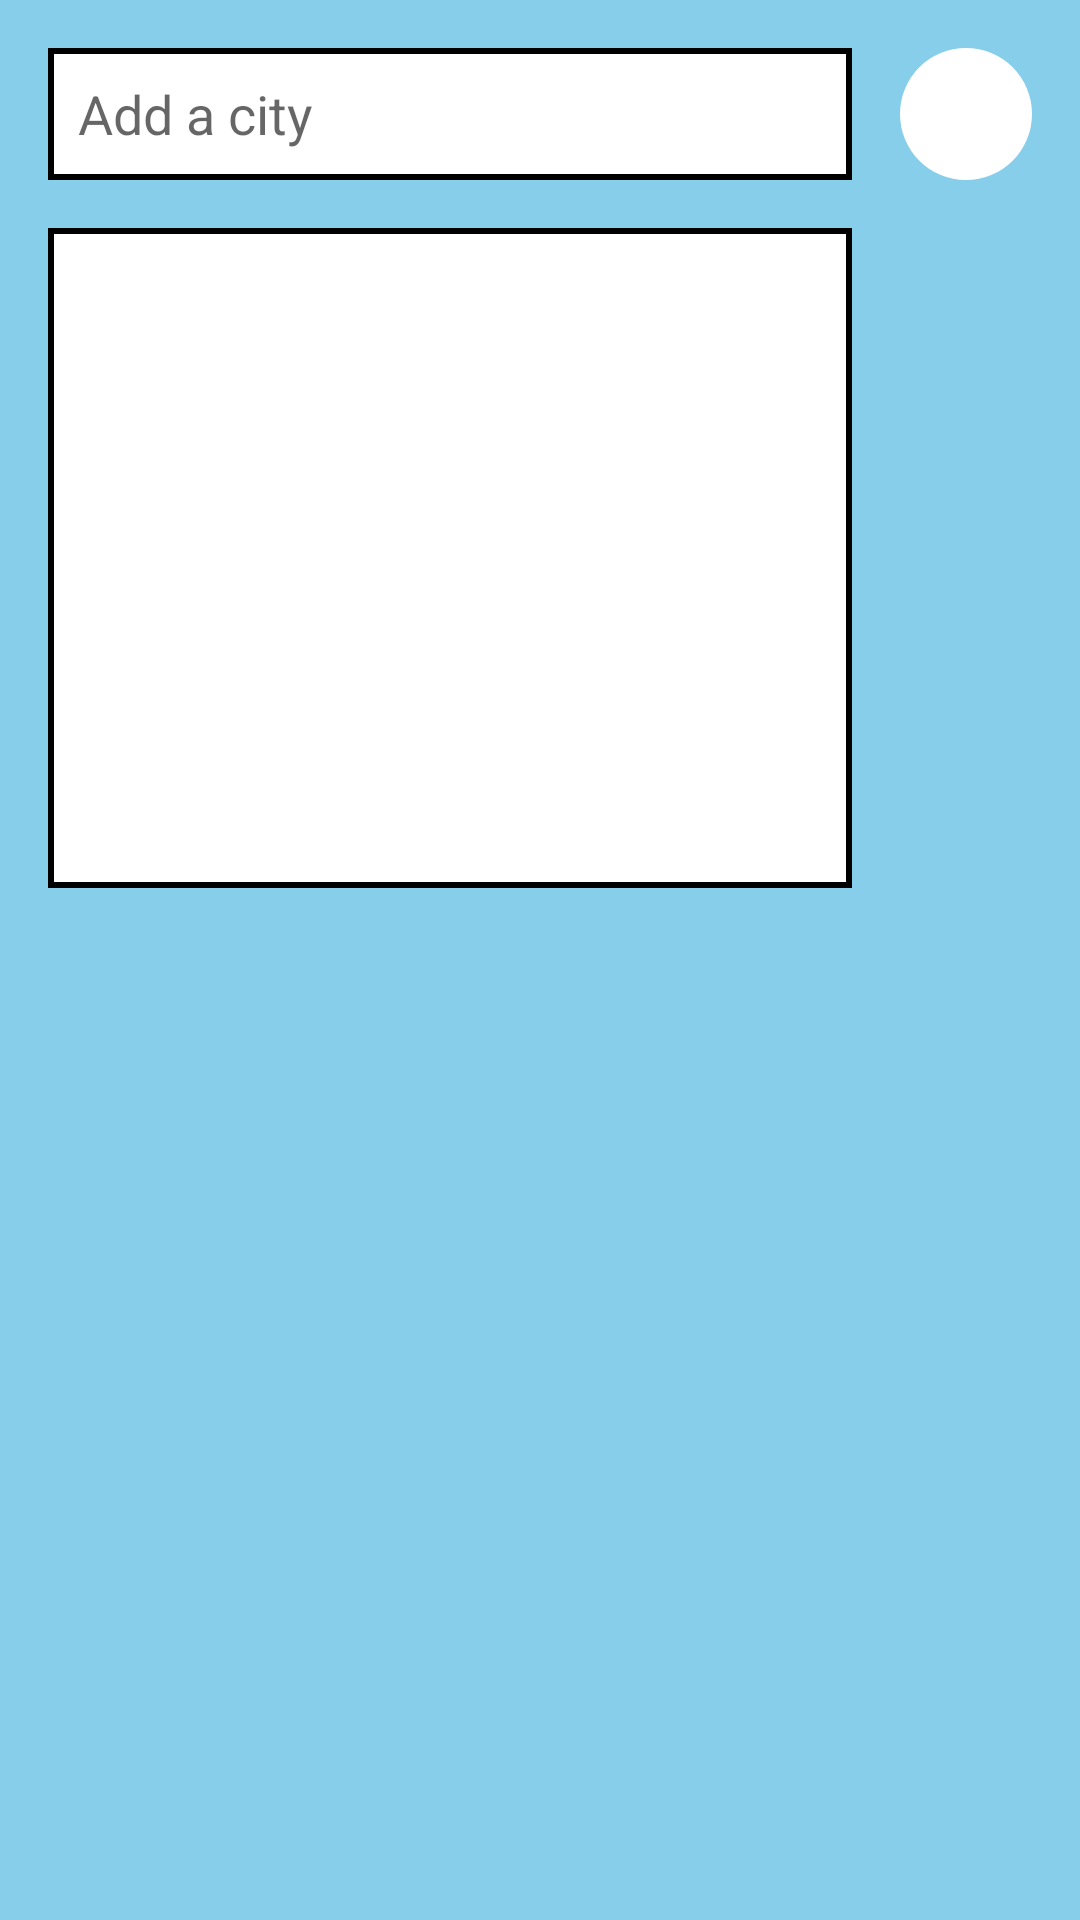

Layout XML and referenced resources for this Android screen:
<!-- AndroidManifest.xml: application theme Theme.Weather_forecast -->
<!-- res/layout/bottom_sheet_add_city.xml -->
<?xml version="1.0" encoding="utf-8"?>
<androidx.constraintlayout.widget.ConstraintLayout xmlns:android="http://schemas.android.com/apk/res/android"
    xmlns:app="http://schemas.android.com/apk/res-auto"
    xmlns:tools="http://schemas.android.com/tools"
    android:id="@+id/add_city"
    android:layout_width="match_parent"
    android:layout_height="wrap_content"
    android:animateLayoutChanges="true"
    android:background="@color/sky"
    android:paddingBottom="@dimen/dimen_16_dp"
    app:behavior_hideable="false"
    app:behavior_peekHeight="@dimen/dimen_76_dp"
    app:layout_behavior="com.google.android.material.bottomsheet.BottomSheetBehavior">

    <androidx.appcompat.widget.AppCompatEditText
        android:id="@+id/city_edit_text"
        android:layout_width="0dp"
        android:layout_height="@dimen/dimen_44_dp"
        android:layout_margin="@dimen/dimen_16_dp"
        android:background="@drawable/black_stroke_rectangle"
        android:ellipsize="end"
        android:hint="@string/add_a_city"
        android:inputType="textAutoComplete"
        android:lines="1"
        android:padding="@dimen/dimen_10_dp"
        android:textColor="@color/mine_shaft"
        android:textSize="@dimen/text_18_sp"
        app:layout_constraintEnd_toStartOf="@id/add"
        app:layout_constraintStart_toStartOf="parent"
        app:layout_constraintTop_toTopOf="parent" />

    <androidx.appcompat.widget.AppCompatImageView
        android:id="@+id/add"
        android:layout_width="@dimen/dimen_44_dp"
        android:layout_height="@dimen/dimen_44_dp"
        android:layout_margin="@dimen/dimen_16_dp"
        android:background="@drawable/white_oval"
        android:clickable="true"
        android:focusable="true"
        android:src="@drawable/ic_add"
        app:layout_constraintEnd_toEndOf="parent"
        app:layout_constraintTop_toTopOf="parent" />

    <androidx.recyclerview.widget.RecyclerView
        android:id="@+id/predictions_recyclerView"
        android:layout_width="0dp"
        android:layout_height="@dimen/dimen_220_dp"
        android:layout_margin="@dimen/dimen_16_dp"
        android:background="@drawable/black_stroke_rectangle"
        app:layoutManager="androidx.recyclerview.widget.LinearLayoutManager"
        app:layout_constraintEnd_toEndOf="parent"
        app:layout_constraintEnd_toStartOf="@id/add"
        app:layout_constraintStart_toStartOf="parent"
        app:layout_constraintTop_toBottomOf="@+id/city_edit_text"
        tools:itemCount="5"
        tools:listitem="@layout/layout_prediction" />

</androidx.constraintlayout.widget.ConstraintLayout>
<!-- res/layout/layout_prediction.xml (included above) -->
<?xml version="1.0" encoding="utf-8"?>
<androidx.appcompat.widget.AppCompatTextView xmlns:android="http://schemas.android.com/apk/res/android"
    xmlns:tools="http://schemas.android.com/tools"
    android:id="@+id/city_name"
    android:layout_width="match_parent"
    android:layout_height="@dimen/dimen_44_dp"
    android:clickable="true"
    android:ellipsize="end"
    android:focusable="true"
    android:maxLines="1"
    android:padding="@dimen/dimen_10_dp"
    android:textColor="@color/mine_shaft"
    android:textSize="@dimen/text_18_sp"
    tools:text="City" />
<!-- resources referenced by this layout -->
<resources>
  <color name="mine_shaft">#FF212121</color>
  <color name="sky">#87CEEB</color>
  <dimen name="dimen_10_dp">10dp</dimen>
  <dimen name="dimen_16_dp">16dp</dimen>
  <dimen name="dimen_220_dp">220dp</dimen>
  <dimen name="dimen_44_dp">44dp</dimen>
  <dimen name="dimen_76_dp">76dp</dimen>
  <dimen name="text_18_sp">18sp</dimen>
  <!-- drawable black_stroke_rectangle (drawable) -->
  <?xml version="1.0" encoding="utf-8"?>
  <shape xmlns:android="http://schemas.android.com/apk/res/android"
      android:shape="rectangle">
      <solid android:color="@color/white" />
      <stroke
          android:width="@dimen/dimen_2_dp"
          android:color="@color/black" />
  </shape>
  <!-- drawable white_oval (drawable) -->
  <?xml version="1.0" encoding="utf-8"?>
  <shape xmlns:android="http://schemas.android.com/apk/res/android"
      android:shape="oval">
      <solid android:color="@color/white" />
      <size
          android:width="@dimen/dimen_160_dp"
          android:height="@dimen/dimen_160_dp" />
  </shape>
  <string name="add_a_city">Add a city</string>
  <style name="Theme.Weather_forecast" parent="Theme.MaterialComponents.Light.NoActionBar">
          <item name="colorPrimary">@color/sky</item>
          <item name="colorPrimaryDark">@color/sky</item>
          <item name="colorAccent">@color/sun</item>
      </style>
  <color name="white">#FFFFFFFF</color>
  <dimen name="dimen_2_dp">2dp</dimen>
  <color name="black">#FF000000</color>
  <dimen name="dimen_160_dp">160dp</dimen>
  <color name="sun">#FDB813</color>
</resources>
